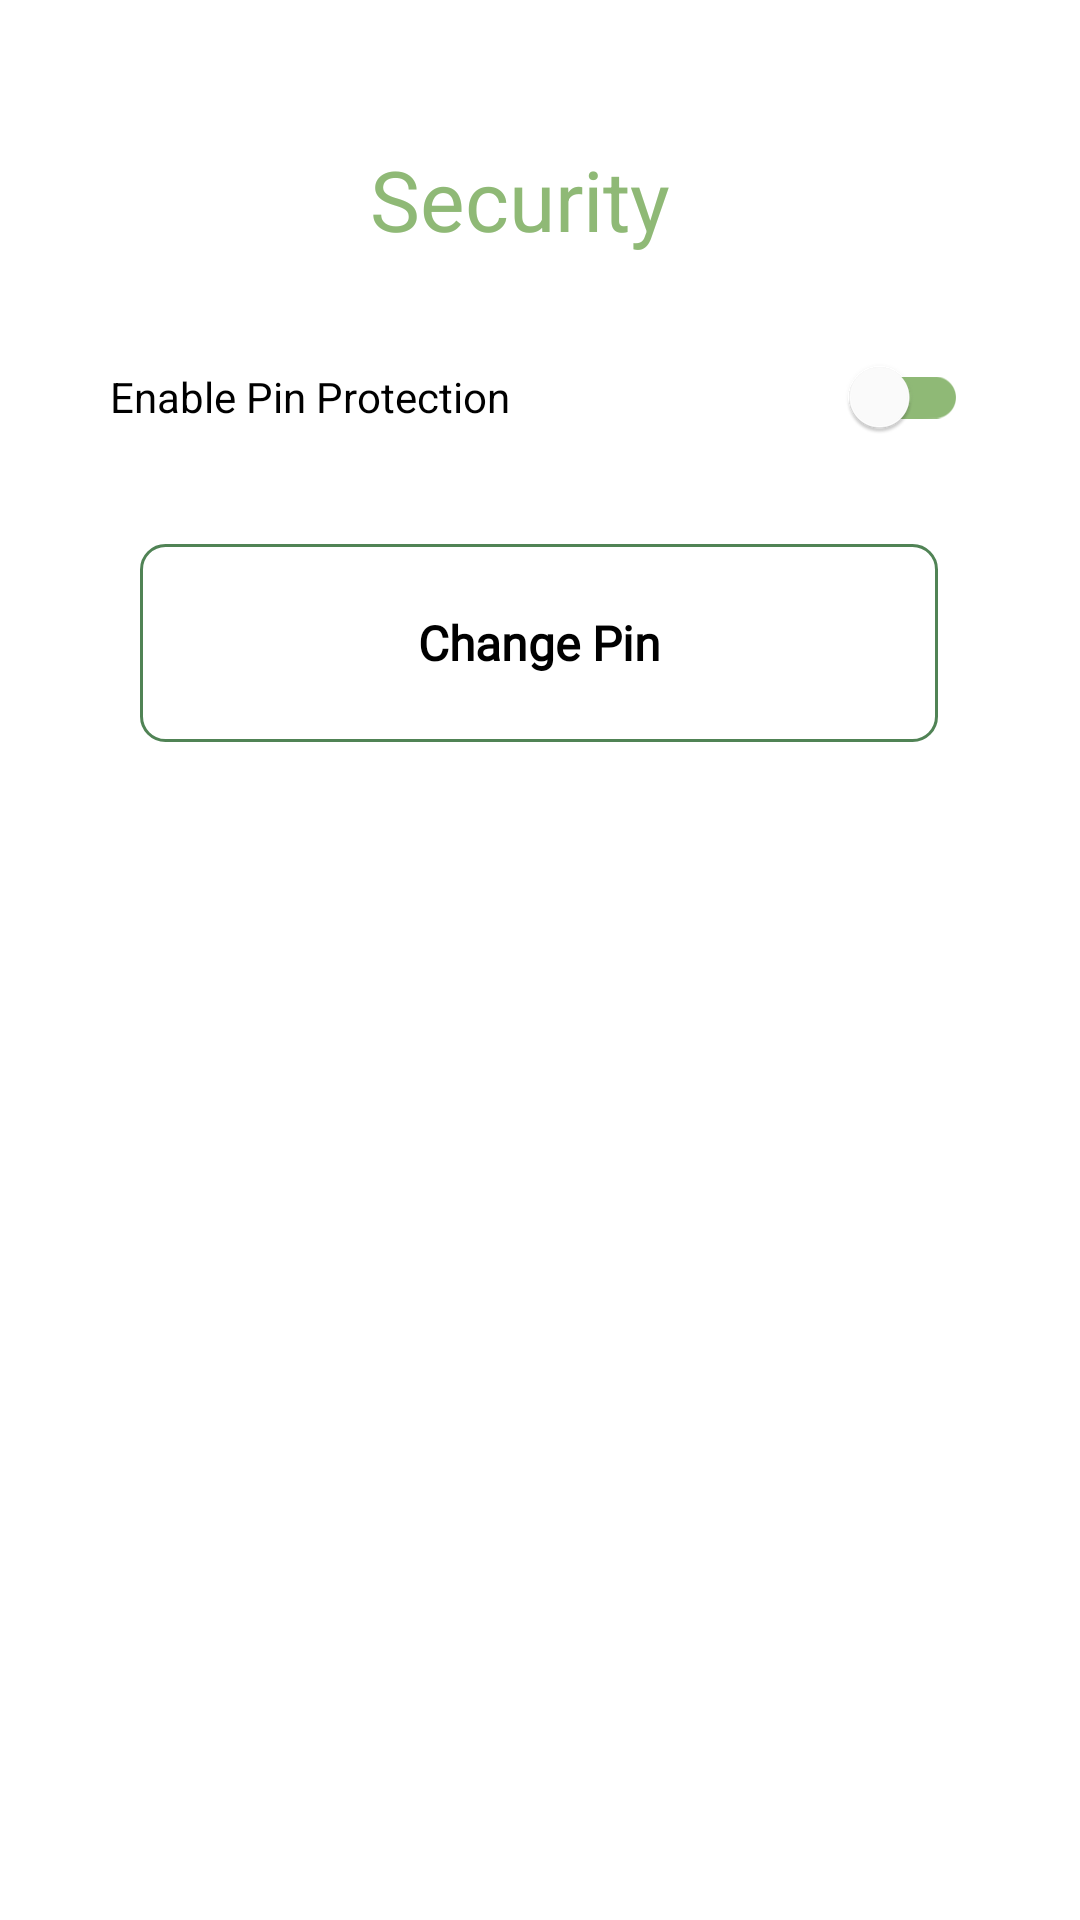

Android layout source for this screen:
<!-- AndroidManifest.xml: application theme Theme.NewTravel -->
<!-- res/layout/activity_change_pin2.xml -->
<?xml version="1.0" encoding="utf-8"?>
<androidx.constraintlayout.widget.ConstraintLayout xmlns:android="http://schemas.android.com/apk/res/android"
    xmlns:app="http://schemas.android.com/apk/res-auto"
    xmlns:tools="http://schemas.android.com/tools"
    android:layout_width="match_parent"
    android:layout_height="match_parent"
    tools:context=".Settings.ChangePin">


    <TextView
        android:id="@+id/textView17"
        android:layout_width="wrap_content"
        android:layout_height="wrap_content"
        android:text="Security"
        android:textColor="@color/green"
        android:textSize="28dp"
        app:layout_constraintBottom_toBottomOf="parent"
        app:layout_constraintEnd_toEndOf="parent"
        app:layout_constraintHorizontal_bias="0.474"
        app:layout_constraintStart_toStartOf="parent"
        app:layout_constraintTop_toTopOf="parent"
        app:layout_constraintVertical_bias="0.079" />

    <androidx.appcompat.widget.AppCompatButton
        android:id="@+id/btnAccountantBtn"
        android:layout_width="266dp"
        android:layout_height="66dp"
        android:background="@drawable/buttonshapewhitebg"
        android:fontFamily="@font/calibri"
        android:gravity="center"
        android:text="Change Pin"

        android:textAllCaps="false"
        android:textColor="@color/black"
        android:textSize="16sp"
        android:textStyle="bold"
        app:layout_constraintBottom_toBottomOf="parent"
        app:layout_constraintEnd_toEndOf="parent"
        app:layout_constraintHorizontal_bias="0.498"
        app:layout_constraintStart_toStartOf="parent"
        app:layout_constraintTop_toTopOf="parent"
        app:layout_constraintVertical_bias="0.316"
        tools:ignore="MissingConstraints" />

    <androidx.appcompat.widget.SwitchCompat
        android:id="@+id/swtChagnePinEnable"
        android:layout_width="286dp"
        android:layout_height="48dp"
        android:text="Enable Pin Protection"
        app:layout_constraintBottom_toBottomOf="parent"
        app:layout_constraintEnd_toEndOf="parent"
        app:layout_constraintHorizontal_bias="0.496"
        app:layout_constraintStart_toStartOf="parent"
        app:layout_constraintTop_toTopOf="parent"
        app:layout_constraintVertical_bias="0.183"
        app:thumbTint="@color/white"
        app:trackTint="@color/green" />
</androidx.constraintlayout.widget.ConstraintLayout>
<!-- resources referenced by this layout -->
<resources>
  <color name="black">#FF000000</color>
  <color name="green">#8FB976</color>
  <color name="white">#FFFFFFFF</color>
  <!-- drawable buttonshapewhitebg (drawable) -->
  <?xml version="1.0" encoding="utf-8"?>
  <selector xmlns:android="http://schemas.android.com/apk/res/android">
      <item>
          <shape android:shape="rectangle">
              <corners android:radius="8dp" />
              <solid android:color="@android:color/transparent"/>
              <stroke android:color="#508355"
                  android:width="1dp"/>
          </shape>
      </item>
  </selector>
  <style name="Theme.NewTravel" parent="Theme.MaterialComponents.DayNight.NoActionBar">
          
          <item name="colorPrimary">@color/purple_500</item>
          <item name="colorPrimaryVariant">@color/purple_700</item>
          <item name="colorOnPrimary">@color/white</item>
          
          <item name="colorSecondary">@color/teal_200</item>
          <item name="colorSecondaryVariant">@color/teal_700</item>
          <item name="colorOnSecondary">@color/black</item>
          
          <item name="android:statusBarColor" tools:targetApi="l">#508355</item>
          
      </style>
  <color name="purple_500">#FF6200EE</color>
  <color name="purple_700">#FF3700B3</color>
  <color name="teal_200">#FF03DAC5</color>
  <color name="teal_700">#FF018786</color>
</resources>
